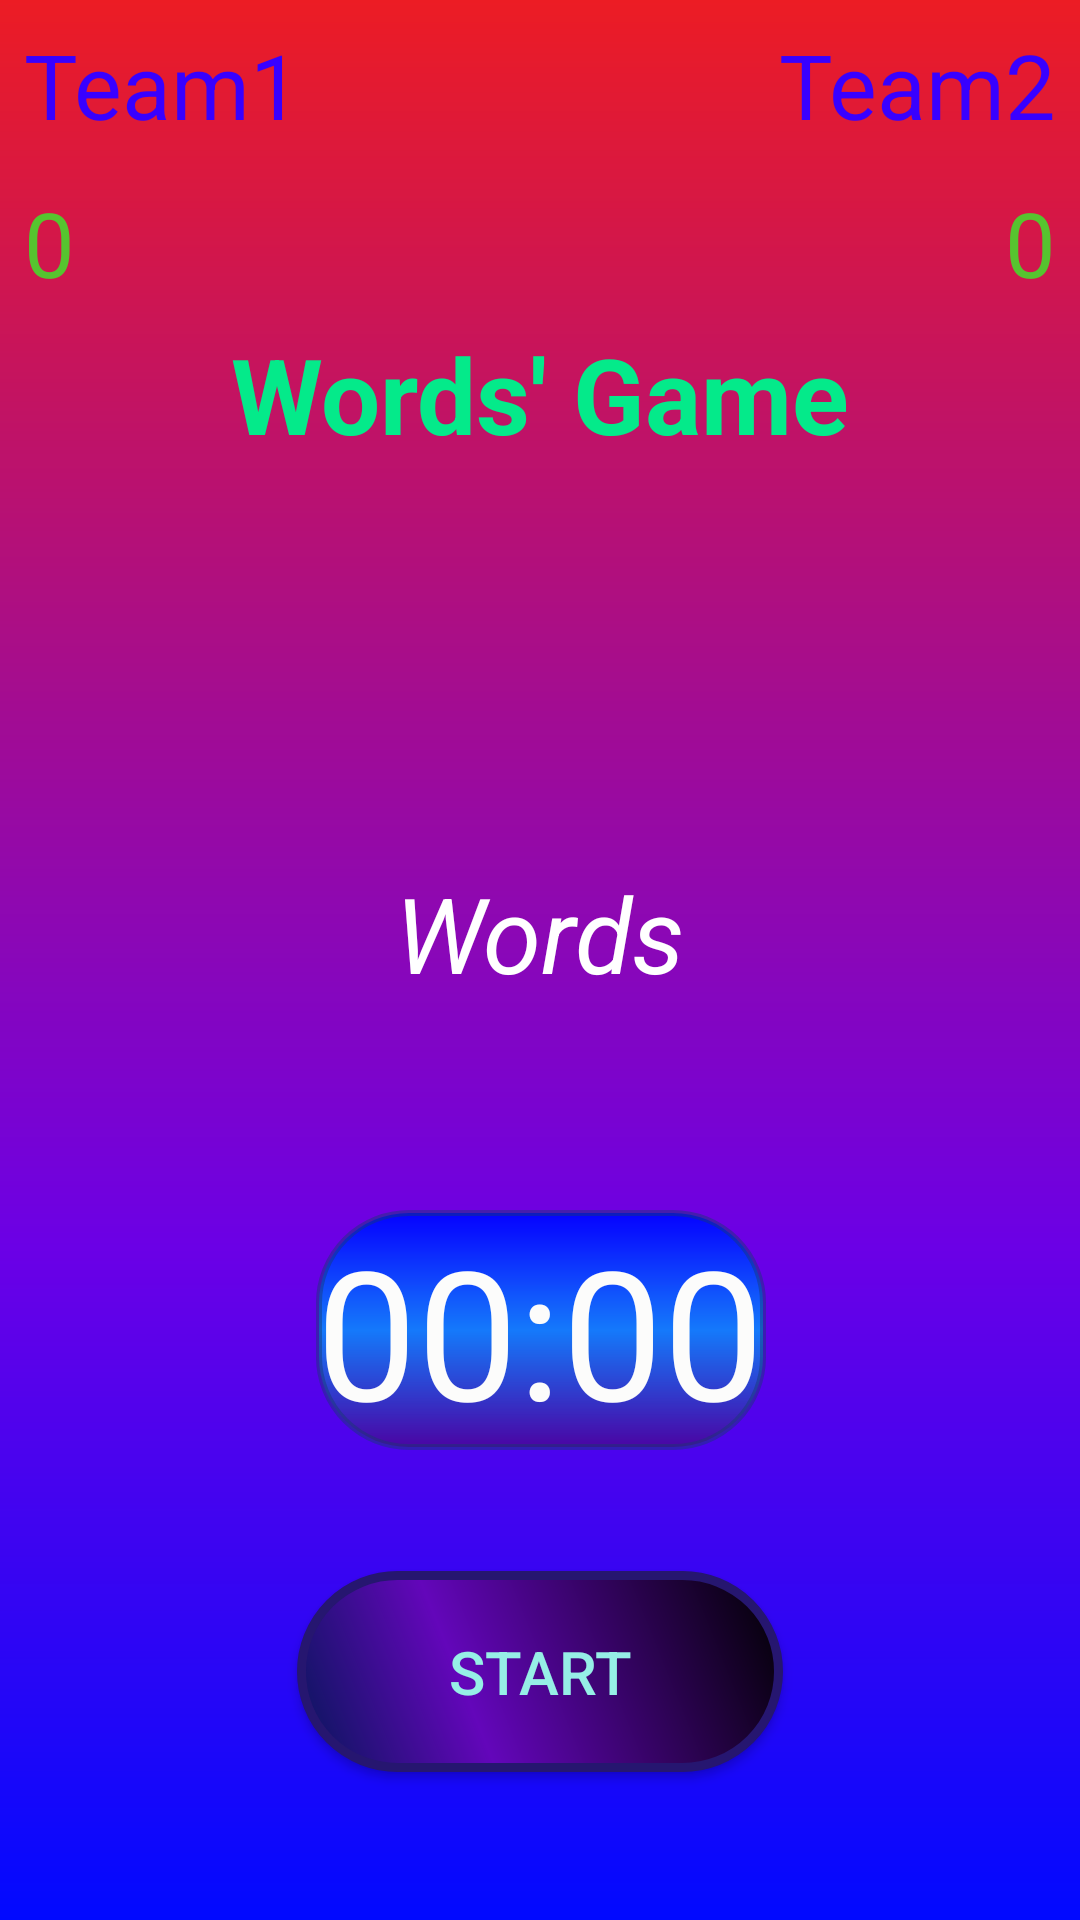

The Android layout XML behind this screen, and the referenced resources:
<!-- AndroidManifest.xml: activity theme Theme.AppCompat.Light.NoActionBar -->
<!-- res/layout/activity_game.xml -->
<?xml version="1.0" encoding="utf-8"?>
<android.support.constraint.ConstraintLayout xmlns:android="http://schemas.android.com/apk/res/android"
    xmlns:app="http://schemas.android.com/apk/res-auto"
    xmlns:tools="http://schemas.android.com/tools"
    android:id="@+id/game_layout"
    android:layout_width="match_parent"
    android:layout_height="match_parent"
    android:background="@drawable/background_style"
    tools:context=".GameActivity">

    <TextView
        android:id="@+id/textView"
        android:layout_width="wrap_content"
        android:layout_height="65dp"
        android:layout_centerHorizontal="true"

        android:layout_centerVertical="true"
        android:layout_marginStart="8dp"
        android:layout_marginTop="8dp"
        android:layout_marginEnd="8dp"
        android:layout_marginBottom="8dp"
        android:shadowColor="#bccf9a"
        android:shadowDx="30"
        android:shadowDy="34"
        android:text="Words' Game"
        android:textColor="#04ea8a"
        android:textSize="35sp"
        android:textStyle="bold"
        app:layout_constraintBottom_toBottomOf="parent"
        app:layout_constraintEnd_toEndOf="parent"
        app:layout_constraintStart_toStartOf="parent"
        app:layout_constraintTop_toTopOf="parent"
        app:layout_constraintVertical_bias="0.179" />

    <TextView
        android:id="@+id/team1_Score"
        android:layout_width="wrap_content"
        android:layout_height="wrap_content"
        android:layout_marginStart="8dp"
        android:layout_marginTop="8dp"
        android:layout_marginEnd="8dp"
        android:layout_marginBottom="8dp"
        android:text="@string/team1"
        android:textColor="#3800ff"
        android:textSize="30sp"
        app:layout_constraintBottom_toBottomOf="parent"
        app:layout_constraintEnd_toEndOf="parent"
        app:layout_constraintHorizontal_bias="0.0"
        app:layout_constraintStart_toStartOf="parent"
        app:layout_constraintTop_toTopOf="parent"
        app:layout_constraintVertical_bias="0.0" />


    <TextView

        android:id="@+id/team2_score"
        android:layout_width="wrap_content"
        android:layout_height="wrap_content"
        android:layout_marginStart="8dp"
        android:layout_marginTop="8dp"
        android:layout_marginEnd="8dp"
        android:layout_marginBottom="8dp"
        android:text="@string/team2"
        android:textColor="#3800ff"
        android:textSize="30sp"
        app:layout_constraintBottom_toBottomOf="parent"
        app:layout_constraintEnd_toEndOf="parent"
        app:layout_constraintHorizontal_bias="1.0"
        app:layout_constraintStart_toStartOf="parent"
        app:layout_constraintTop_toTopOf="parent"
        app:layout_constraintVertical_bias="0.0" />


    <TextView
        android:id="@+id/team1_Score_number"
        android:layout_width="wrap_content"
        android:layout_height="wrap_content"
        android:layout_marginStart="8dp"
        android:layout_marginTop="8dp"
        android:layout_marginEnd="8dp"
        android:layout_marginBottom="8dp"
        android:text="@string/_0"
        android:textColor="#56c42f"
        android:textSize="30sp"
        app:layout_constraintBottom_toBottomOf="parent"
        app:layout_constraintEnd_toEndOf="parent"
        app:layout_constraintHorizontal_bias="0.0"
        app:layout_constraintStart_toStartOf="parent"
        app:layout_constraintTop_toTopOf="parent"
        app:layout_constraintVertical_bias="0.09" />


    <TextView
        android:id="@+id/team2_Score_number"
        android:layout_width="wrap_content"
        android:layout_height="wrap_content"
        android:layout_marginStart="8dp"
        android:layout_marginTop="8dp"
        android:layout_marginEnd="8dp"
        android:layout_marginBottom="8dp"
        android:text="0"

        android:textColor="#56c42f"
        android:textSize="30sp"
        app:layout_constraintBottom_toBottomOf="parent"
        app:layout_constraintEnd_toEndOf="parent"
        app:layout_constraintHorizontal_bias="1.0"
        app:layout_constraintStart_toStartOf="parent"
        app:layout_constraintTop_toTopOf="parent"
        app:layout_constraintVertical_bias="0.09" />


    <TextView
        android:id="@+id/word"
        android:layout_width="wrap_content"
        android:layout_height="65dp"
        android:layout_centerHorizontal="true"
        android:layout_centerVertical="true"
        android:layout_marginStart="8dp"
        android:layout_marginTop="8dp"
        android:layout_marginEnd="8dp"
        android:layout_marginBottom="8dp"
        android:text="@string/words"
        android:textColor="@android:color/white"
        android:textSize="35sp"
        android:textStyle="italic"
        app:layout_constraintBottom_toBottomOf="parent"
        app:layout_constraintEnd_toEndOf="parent"
        app:layout_constraintStart_toStartOf="parent"
        app:layout_constraintTop_toTopOf="parent" />

    <TextView

        android:id="@+id/text_view_countdown"
        android:layout_width="wrap_content"
        android:layout_height="wrap_content"
        android:layout_marginStart="8dp"
        android:layout_marginTop="8dp"
        android:layout_marginEnd="8dp"
        android:layout_marginBottom="8dp"
        android:background="@drawable/text_style"
        android:text="00:00"
        android:textColor="#fcfcfb"
        android:textSize="60sp"
        app:layout_constraintBottom_toBottomOf="parent"
        app:layout_constraintEnd_toEndOf="parent"
        app:layout_constraintHorizontal_bias="0.502"
        app:layout_constraintStart_toStartOf="parent"
        app:layout_constraintTop_toTopOf="parent"
        app:layout_constraintVertical_bias="0.727" />

    <Button
        android:id="@+id/button_start_pause"
        android:layout_width="wrap_content"
        android:layout_height="wrap_content"
        android:layout_below="@+id/text_view_countdown"
        android:layout_centerHorizontal="true"
        android:layout_marginStart="8dp"
        android:layout_marginTop="8dp"
        android:layout_marginEnd="8dp"
        android:layout_marginBottom="8dp"
        android:background="@drawable/button_style"
        android:shadowColor="#9584c2"
        android:shadowDx="9"
        android:shadowDy="0"
        android:text="@string/start"
        android:textColor="#96efe6"
        android:textSize="20sp"
        app:layout_constraintBottom_toBottomOf="parent"
        app:layout_constraintEnd_toEndOf="parent"
        app:layout_constraintStart_toStartOf="parent"
        app:layout_constraintTop_toTopOf="parent"
        app:layout_constraintVertical_bias="0.926" />


    <Button
        android:id="@+id/true_button"
        android:layout_width="70dp"
        android:layout_height="70dp"
        android:layout_marginStart="8dp"
        android:layout_marginTop="8dp"
        android:layout_marginEnd="8dp"
        android:layout_marginBottom="8dp"
        android:background="@drawable/true_button_style"
        android:soundEffectsEnabled="false"
        android:visibility="invisible"
        app:layout_constraintBottom_toBottomOf="parent"
        app:layout_constraintEnd_toEndOf="parent"
        app:layout_constraintHorizontal_bias="1.0"
        app:layout_constraintStart_toStartOf="parent"
        app:layout_constraintTop_toTopOf="parent"
        app:layout_constraintVertical_bias="0.948" />

    <Button
        android:id="@+id/false_button"
        android:layout_width="70dp"
        android:layout_height="70dp"
        android:layout_marginStart="8dp"
        android:layout_marginTop="8dp"
        android:layout_marginEnd="8dp"
        android:layout_marginBottom="8dp"
        android:background="@drawable/false_button_style"
        android:visibility="invisible"
        app:layout_constraintBottom_toBottomOf="parent"
        app:layout_constraintEnd_toEndOf="parent"
        app:layout_constraintHorizontal_bias="0.0"
        app:layout_constraintStart_toStartOf="parent"
        app:layout_constraintTop_toTopOf="parent"
        app:layout_constraintVertical_bias="0.948"

        />


</android.support.constraint.ConstraintLayout>
<!-- resources referenced by this layout -->
<resources>
  <!-- drawable background_style (drawable) -->
  <?xml version="1.0" encoding="utf-8"?>
  <shape xmlns:android="http://schemas.android.com/apk/res/android"
      android:shape="rectangle">
      <corners
          android:radius="0dp"
          />
      <gradient
          android:angle="90"
          android:centerX="35%"
          android:centerColor="#6b00e6"
          android:startColor="#0109ff"
          android:endColor="#ec1c24"
          android:type="linear"
          />
      <padding
          android:left="0dp"
          android:top="0dp"
          android:right="0dp"
          android:bottom="0dp"
          />
      <size
          android:width="162dp"
          android:height="67dp"
          />
  </shape>
  <!-- drawable button_style (drawable) -->
  <?xml version="1.0" encoding="utf-8"?>
  <shape xmlns:android="http://schemas.android.com/apk/res/android"
      android:shape="rectangle">
      <corners
          android:radius="97dp"
      />
      <gradient
          android:angle="45"
          android:centerX="35%"
          android:centerColor="#6306ba"
          android:startColor="#051758"
          android:endColor="#000000"
          android:type="linear"
          />
      <padding
          android:left="0dp"
          android:top="0dp"
          android:right="0dp"
          android:bottom="0dp"
          />
      <size
          android:width="162dp"
          android:height="67dp"
          />
      <stroke
          android:width="3dp"
          android:color="#261670"
          />
  </shape>
  <!-- drawable false_button_style (drawable) -->
  <?xml version="1.0" encoding="utf-8"?>
  <shape xmlns:android="http://schemas.android.com/apk/res/android"
      android:shape="rectangle">
      <corners
          android:radius="97dp"
          />
      <gradient
          android:angle="45"
          android:centerX="35%"
          android:centerColor="#f20a06"
          android:startColor="#d68307"
          android:endColor="#0757b3"
          android:type="linear"
          />
      <padding
          android:left="0dp"
          android:top="0dp"
          android:right="0dp"
          android:bottom="0dp"
          />
      <size
          android:width="162dp"
          android:height="67dp"
          />
      <stroke
          android:width="3dp"
          android:color="#84f15a3c"
          />
  </shape>
  <!-- drawable text_style (drawable) -->
  <?xml version="1.0" encoding="utf-8"?>
  <shape xmlns:android="http://schemas.android.com/apk/res/android"
      android:shape="rectangle">
      <corners
          android:radius="30dp"
          />
      <gradient
          android:angle="90"
          android:centerX="50%"
          android:centerColor="#c80099ff"
          android:startColor="#4a03a3"
          android:endColor="#0400ff"
          android:type="linear"
          />
      <padding
          android:left="0dp"
          android:top="0dp"
          android:right="0dp"
          android:bottom="0dp"
          />
      <size
          android:width="150dp"
          android:height="80dp"
          />
      <stroke
          android:width="2dp"
          android:color="#75163c70"
          />
  </shape>
  <!-- drawable true_button_style (drawable) -->
  <?xml version="1.0" encoding="utf-8"?>
  <shape xmlns:android="http://schemas.android.com/apk/res/android"
      android:shape="rectangle">
      <corners
          android:radius="97dp"
          />
      <gradient
          android:angle="45"
          android:centerX="35%"
          android:centerColor="#03cf0d"
          android:startColor="#dada08"
          android:endColor="#9b2f25"
          android:type="linear"
          />
      <padding
          android:left="0dp"
          android:top="0dp"
          android:right="0dp"
          android:bottom="0dp"
          />
      <size
          android:width="162dp"
          android:height="67dp"
          />
      <stroke
          android:width="3dp"
          android:color="#8928ca0b"
          />
  </shape>
  <string name="_0">0</string>
  <string name="start">start</string>
  <string name="team1">Team1</string>
  <string name="team2">Team2</string>
  <string name="words">Words</string>
</resources>
